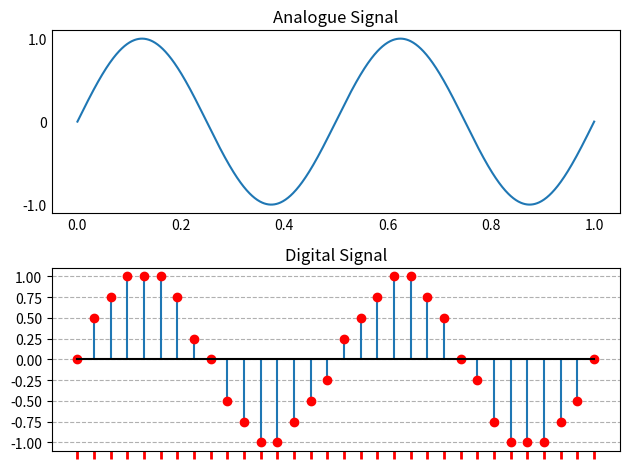
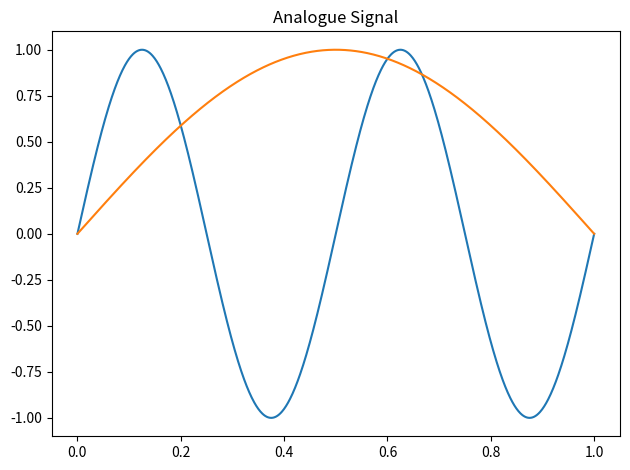
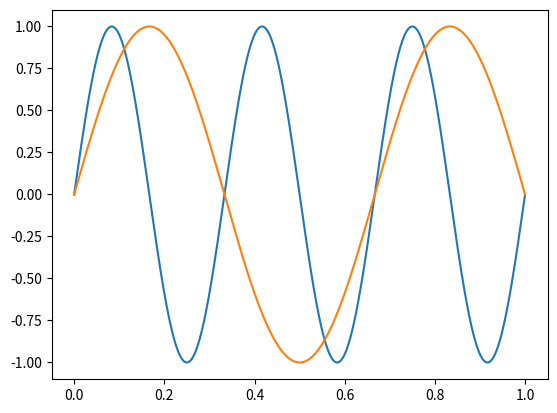

The matplotlib source for these figures, in order:
#%%
import matplotlib.pyplot as plt
# import mplcyberpunk
import numpy as np
from scipy import signal as sps
# plt.style.use('cyberpunk')

#%%

def rounder(values):
    def f(x):
        idx = np.argmin(np.abs(values - x))
        return values[idx]
    return np.frompyfunc(f, 1, 1)


#%% Basic sine
a = np.linspace(0, 1, 1024)
b = np.linspace(0, 1, 32)
f = 4
discrete_values = np.linspace(-1, 1, 9)
by = np.sin(b * f * np.pi)
y = np.sin(a * f * np.pi)
by = rounder(discrete_values)(by)

fig, (ax, bx) = plt.subplots(2)
fig.set_layout_engine('tight')

ax.plot(a, y)
ax.set_yticks([-1, 0, 1], [-1.0, 0, 1.0])
ax.tick_params(axis='both', length=0, width=0)
ax.set_title('Analogue Signal')

bx.stem(b, by, basefmt='k', markerfmt='ro')
bx.set_xticks([], minor=False)
bx.set_xticks(b, minor=True)
bx.set_yticks(discrete_values)
bx.grid(which='both', axis='y', linestyle='--')
bx.tick_params(axis='x', which='minor', length=6, width=2, colors='r')
# bx.grid(which='minor', axis='x', linestyle='-')
bx.set_title('Digital Signal')
fig.savefig('analogue_digital.png')
plt.show()

#%%
a = np.linspace(0, 1, 1024)
b = np.linspace(0, 1, 1024)
f1 = 4
f2 = 1
by = np.sin(b * f2 * np.pi)
y = np.sin(a * f1 * np.pi)

fig, ax = plt.subplots()
fig.set_layout_engine('tight')

ax.plot(a, y)
ax.plot(b, by)
ax.set_title('Analogue Signal')

plt.show()


# %% Nyquist-Shannon Theorem

f1 = 6
f2 = 3
a_x = np.linspace(0, 1, 1024)
b_x = np.linspace(0, 1, 1024)
a_y = np.sin(a_x * f1 * np.pi)
b_y = np.sin(b_x * f2 * np.pi)
# b_y = sps.resample(b_y, f1)
fig, ax = plt.subplots()

ax.plot(a_x, a_y)
ax.plot(b_x, b_y)
plt.show()
# %%
